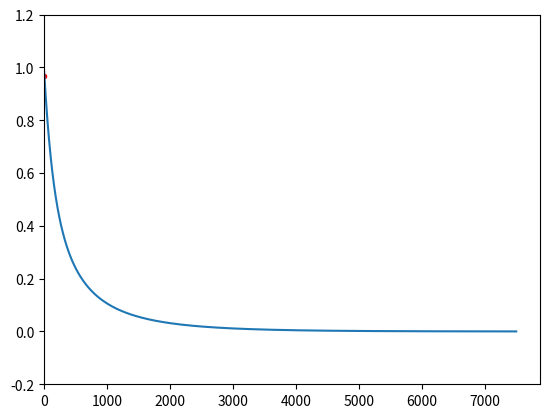

This chart was generated by the following Python code:
# ------------------------------------------------------------------------------

# Sheet 10 Exercise 30

# Niklas Markert - 1611460 / bt709885
# Lukas Thiersch - 1607110 / bt708626

# ------------------------------------------------------------------------------

import numpy as np
import matplotlib.pyplot as plt

# ------------------------------------------------------------------------------

# a)

def f(w, b):
    return (1 - w) ** 2 + 100 * (b - w ** 2) ** 2

# ------------------------------------------------------------------------------

# b)

def propagate(w, b):
    cost = f(w, b)
    dw = np.sum(400 * w ** 3 - 400 * b * w + 2 * w - 2)
    db = np.sum(-200 * w ** 2 + 200 * b)
    grads = {'dw': dw,
             'db': db}
    return grads, cost

# ------------------------------------------------------------------------------

# c)

def optimize(w, b, num_iter, learning_rate):
    costs = []

    for i in range(num_iter):
        grads, cost = propagate(w, b)

        w = w - learning_rate * grads['dw']
        b = b - learning_rate * grads['db']

        costs.append(cost)

    params = {'w': w,
              'b': b}

    return params, grads, costs

# ------------------------------------------------------------------------------

# Do not change the following 5 lines - they are needed for the contour plot.
N = 250
lin = np.linspace(-0.2, 1.2, N)
wlin, blin = np.meshgrid(lin, lin)
f_values = f(wlin, blin)
plt.contour(wlin, blin, f_values.reshape(N, N), levels=np.logspace(-1,3,8))

# ------------------------------------------------------------------------------

# d) Find the parameters w and b that minimize f(w,b) and print these parameters
# as well as the corresponding function value.
params, grads, costs = optimize(0, 0, 7500, 0.001)
print('----- d) -----')
print('w:', params['w'])
print('b:', params['b'])
print('f(w,b):', f(params['w'], params['b']))

# Plot (w,b) as a single red point (or red star 'r*').
plt.plot(params['w'], params['b'], '.', color='red')
plt.show()


# Plot the costs
plt.plot(costs)
plt.show()

# ------------------------------------------------------------------------------

# e)

# Out of the values 0.001 to 0.009 (0.001 * i, with i element of [1,9]) only
# 0.001 and 0.002 seem to work well. Higher learning rates (observable starting
# at 0.003) produce massive spikes in the costs plot.
# Also a learning rate of 0.008 produces overflows in our code.

# ------------------------------------------------------------------------------
